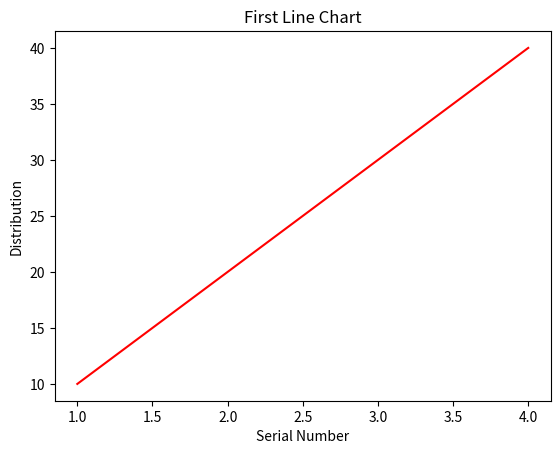

The matplotlib source for this figure:
# -*- coding: utf-8 -*-
"""
Created on Fri Aug 13 11:39:18 2021

[redacted]
"""

import matplotlib.pyplot as plt

x = [1,2,3,4]
y = [10,20,30,40]

plt.plot(x,y, color='red')
plt.xlabel('Serial Number')
plt.ylabel('Distribution')
plt.title('First Line Chart')

print(plt.show())